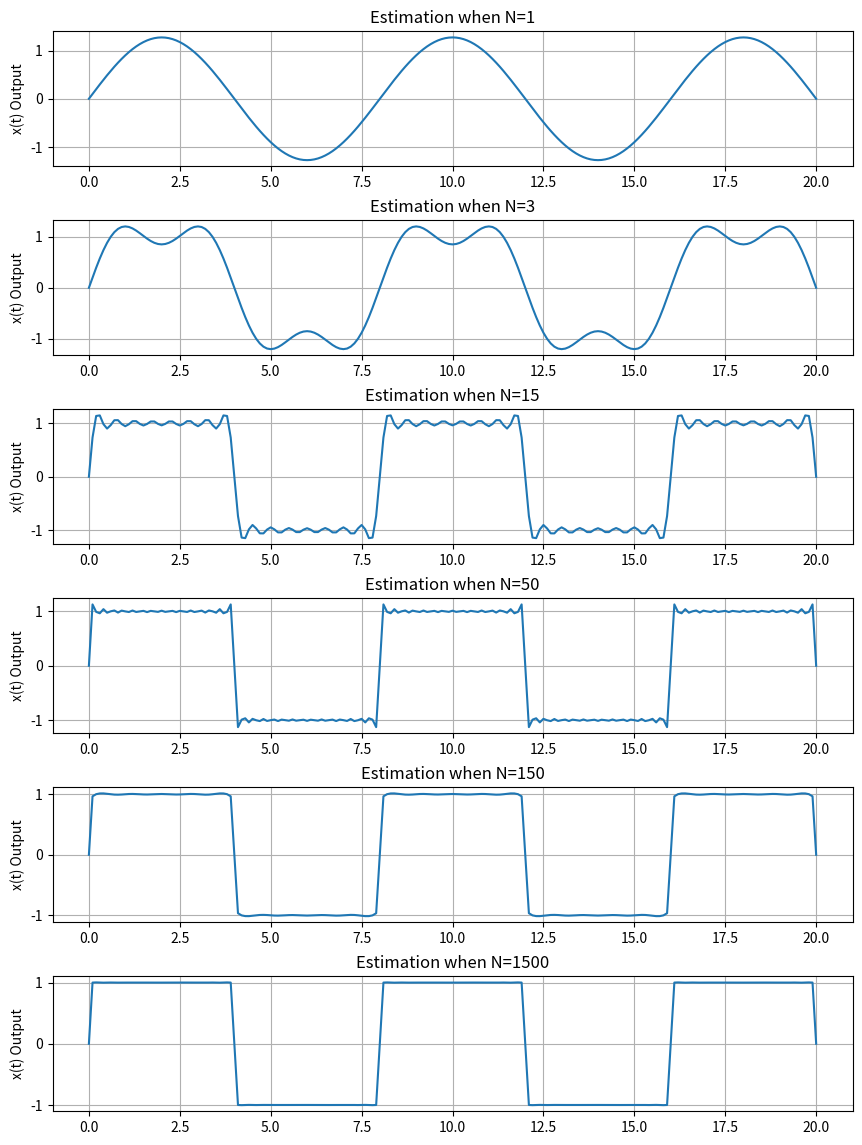

Reproduce this figure in Python.
################################################################
#
# Owen Blair
# ECE351-52
# Lab #8
# 10/21/2021
#
################################################################
import numpy as np
import matplotlib.pyplot as plt
import scipy.signal as sig
import math as m

#------------FUNCTIONS----------------------------------------#

# Make a step function using an array t, stepTime, and stepHeight


def stepFunc(t, startTime, stepHeight):
    y = np.zeros(t.shape)
    for i in range(len(t)):
        if(t[i] >= startTime):
            y[i] = stepHeight
    return y


# Make a ramp function using an array t, startTime, and slope
def rampFunc(t, startTime, slope):
    y = np.zeros(t.shape)
    for i in range(len(t)):
        if(t[i] >= startTime):
            y[i] = t[i]-startTime
    y = y * slope
    return y


# Make e^at function using array t, startTime, and a (alpha)
def eExpo(t, amplatude, alpha):
    y = np.zeros(t.shape)
    for i in range(len(t)):
        y[i] = amplatude * m.exp(alpha * (t[i]))

    return y


# Time reversal using t and a function plot
def timeReversal(ary):

    # Make an array to return time reversal plot
    timeReverse = np.zeros(ary.shape)

    # Goes from index 0 to index len(f)-1
    for i in range(0, len(ary)-1):
        timeReverse[i] = ary[(len(ary) - 1)-i]

        # Return the time reversed array
    return timeReverse


# Convolution function!!!
def convolve(f1, f2):

    # Both functions need to be the same size!
    Nf1 = len(f1)
    Nf2 = len(f2)

    # Debug statements
    # print(Nf1)
    # print(Nf2)

    f1Extend = np.append(f1, np.zeros((1, Nf2-1)))
    f2Extend = np.append(f2, np.zeros((1, Nf1-1)))

    y = np.zeros(f1Extend.shape)

    for i in range(Nf1 + Nf2 - 2):
        y[i] = 0

        for j in range(Nf1):
            if (i-j+1 > 0):
                try:
                    y[i] += f1Extend[j] * f2Extend[i-j+1]

                # Where am I running out of space in my array?
                except:
                    print(i, j)
    return y

#--------------END FUNCTIONS-----------------------------#


#---------PT 1-------------------------------------------#

# Finding b_n for fourier estimation given an n
def b_n(n):
    b = (-2/((n)*np.pi)) * (np.cos((n) * np.pi) - 1)
    return b


def W(period):
    return ((2*np.pi)/period)


def xFourier(t, period, n):
    x_t = 0
    for i in np.arange(1, n+1):
        x_t += (np.sin(i * W(period) * t) * b_n(i))
        
    return x_t


"""
 a_0 = 0 because function has a DC offset of 0
 a_n = 0 Because function is a reflection along the line y=-x
     This means that the function will always have non-zero coefficients
     in the sine terms.
"""

# Define step size
#steps = 1e-2
steps = 1e-1

# t for part 1
start = 0
stop = 20
# Define a range of t_pt1. Start @ 0 go to 20 (+a step) w/
# a stepsize of step
t = np.arange(start, stop + steps, steps)


# Calculate b_n for testing
n1 = 1
#print(b_n1)

# Make arrays to plot against t
x_1 = xFourier(t, 8, 1)
x_3 = xFourier(t, 8, 3)
x_15 = xFourier(t, 8, 15)
x_50 = xFourier(t, 8, 50)
x_150 = xFourier(t, 8, 150)
x_1500 = xFourier(t, 8, 1500)

#Define plot size!
plt.figure(figsize=(10, 12))
# set the spacing between subplots
plt.subplots_adjust(left=0.1, bottom=0.1, right=0.9,
                    top=1.0, wspace=0.4, hspace=0.4)

plt.subplot(6, 1, 1)
plt.plot(t, x_1)
plt.title("Estimation when N=1")
plt.ylabel("x(t) Output")
plt.grid()

plt.subplot(6, 1, 2)
plt.plot(t, x_3)
plt.title("Estimation when N=3")
plt.ylabel("x(t) Output")
plt.grid()

plt.subplot(6, 1, 3)
plt.plot(t, x_15)
plt.title("Estimation when N=15")
plt.ylabel("x(t) Output")
plt.grid()

plt.subplot(6, 1, 4)
plt.plot(t, x_50)
plt.title("Estimation when N=50")
plt.ylabel("x(t) Output")
plt.grid()

plt.subplot(6, 1, 5)
plt.plot(t, x_150)
plt.title("Estimation when N=150")
plt.ylabel("x(t) Output")
plt.grid()

plt.subplot(6, 1, 6)
plt.plot(t, x_1500)
plt.title("Estimation when N=1500")
plt.ylabel("x(t) Output")
plt.grid()

plt.show()

print("a0 and all values for a are zero. This is")
print("because the wave is odd and has no  offset.")
print()
for i in range(1,4):
    print("B%d is" %i)
    print(b_n(i))